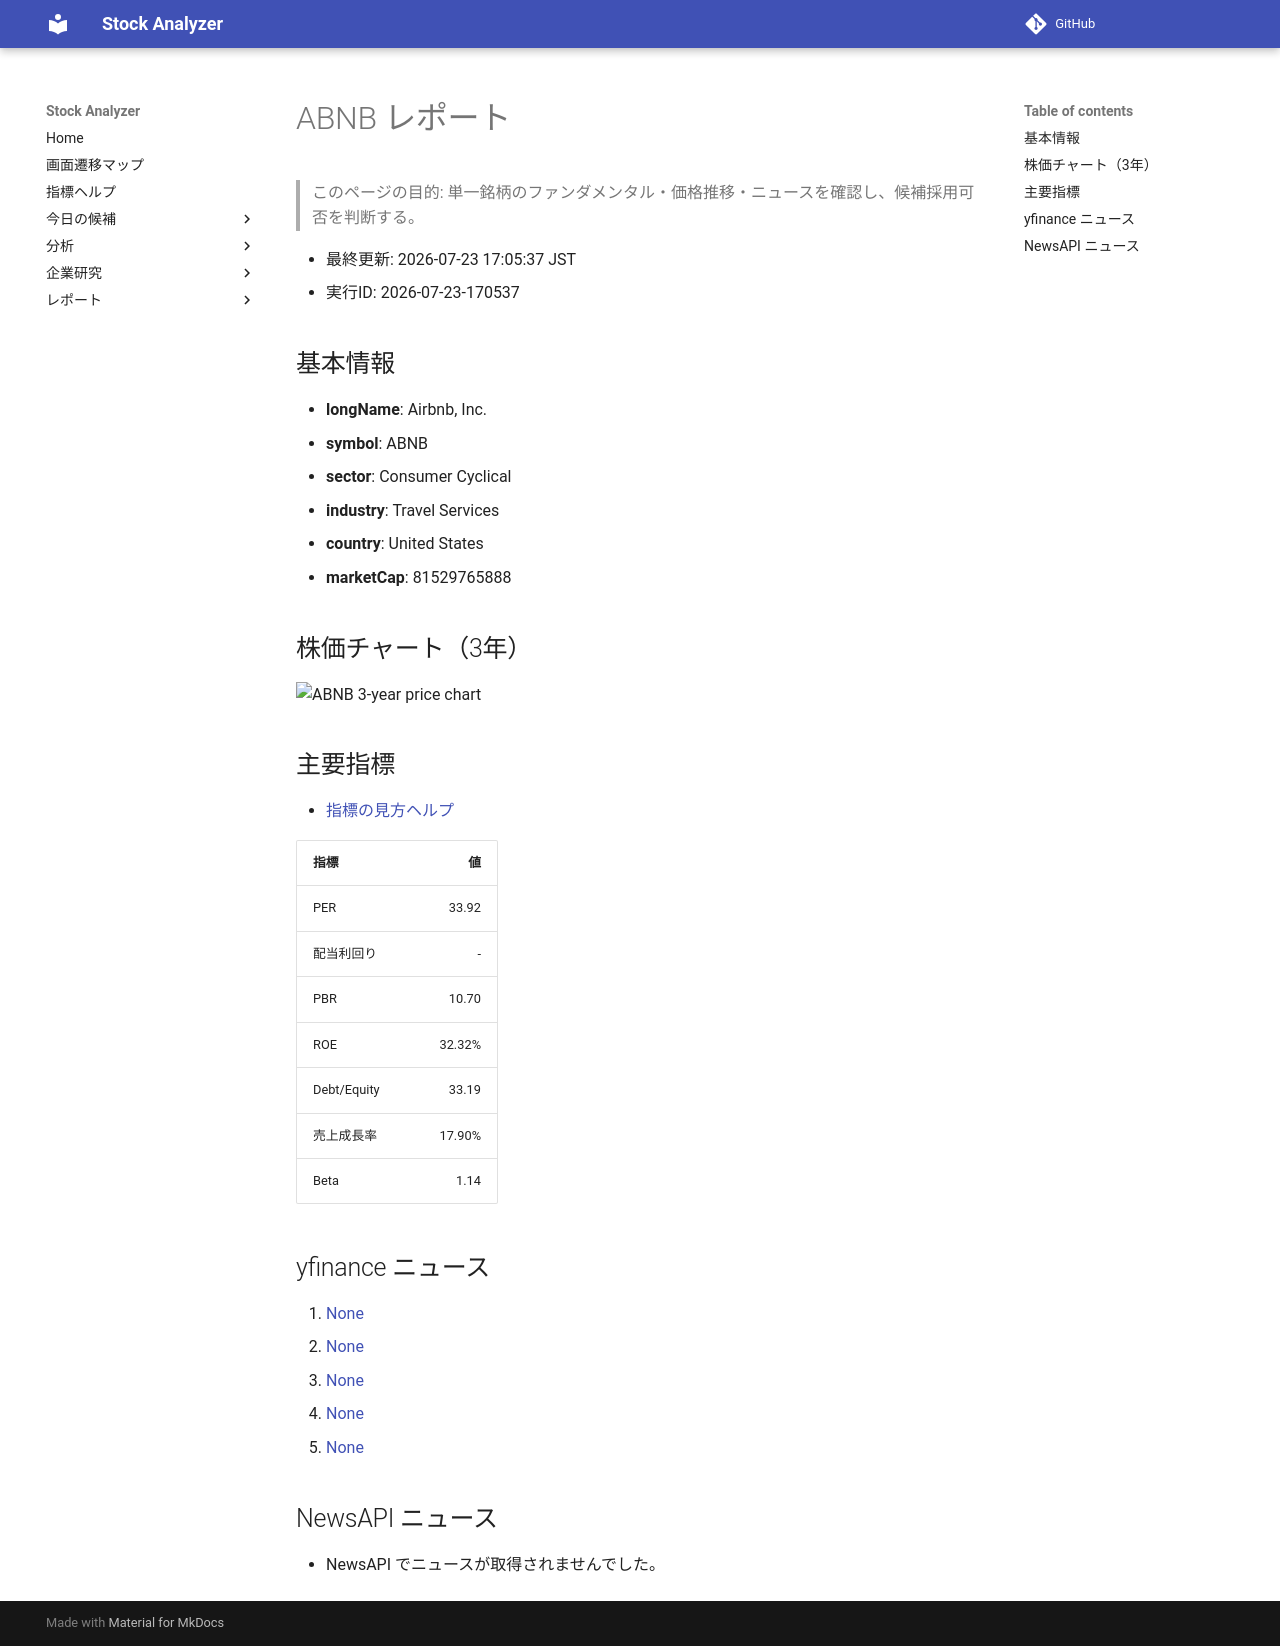

repository: Yumi-note/Making-APP · page: stocks/2026-07-23/170537/ABNB/index.html · generator: mkdocs

# ABNB レポート

> このページの目的: 単一銘柄のファンダメンタル・価格推移・ニュースを確認し、候補採用可否を判断する。

- 最終更新: 2026-07-23 17:05:37 JST
- 実行ID: 2026-07-23-170537

## 基本情報

- **longName**: Airbnb, Inc.
- **symbol**: ABNB
- **sector**: Consumer Cyclical
- **industry**: Travel Services
- **country**: United States
- **marketCap**: 81529765888

## 株価チャート（3年）

![ABNB 3-year price chart](ABNB_3y.png)

## 主要指標

- [指標の見方ヘルプ](../../../../indicators.md)

| 指標 | 値 |
|---|---:|
| PER | 33.92 |
| 配当利回り | - |
| PBR | 10.70 |
| ROE | 32.32% |
| Debt/Equity | 33.19 |
| 売上成長率 | 17.90% |
| Beta | 1.14 |

## yfinance ニュース

1. [None](None)
2. [None](None)
3. [None](None)
4. [None](None)
5. [None](None)

## NewsAPI ニュース

- NewsAPI でニュースが取得されませんでした。
